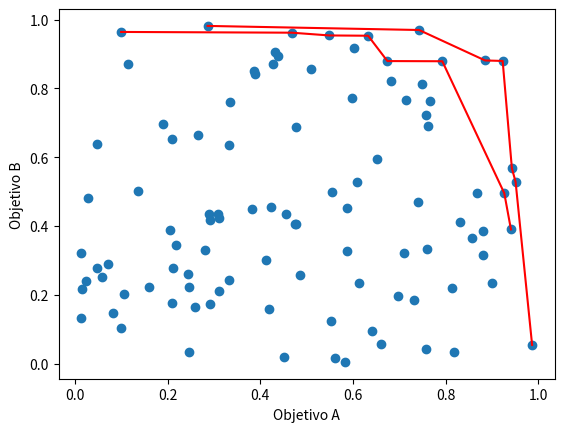

The script that saved this image:
import numpy as np
import pandas as pd
import matplotlib.pyplot as plt

#scores = np.array([[97, 23], [55, 77], [34, 76], [80, 60], [99,  4], [81,  5], [ 5, 81], [30, 79], [15, 80], [70, 65], [90, 40], [40, 30], [30, 40], [20, 60], [60, 50], [20, 20], [30,  1], [60, 40], [70, 25], [44, 62], [55, 55], [55, 10], [15, 45], [83, 22], [76, 46], [56, 32], [45, 55], [10, 70], [10, 30], [79, 50]])
scores = np.random.rand(100, 2)

class Pareto_front:
    def __init__(self, scores):
        self.scores = scores

        self.population_size = scores.shape[0]
        self.population_ids = np.arange(self.population_size)
        self.pareto_front = np.ones(self.population_size, dtype = bool)

    def Domination(self):
        for i in range(self.population_size):
            for j in range(self.population_size):
                if all(self.scores[j] >= self.scores[i]) and any(self.scores[j] > self.scores[i]):
                    self.pareto_front[i] = 0
                    break

        return self.population_ids[self.pareto_front]

    def Calc_Pareto(self, n_fronteiras):
        fronts = []

        i = 0
        while i < n_fronteiras and self.scores.shape[0] > 0:
            pareto = self.Domination()
            fronts.append(self.scores[pareto])

            self.scores = np.delete(self.scores, pareto, axis=0)

            self.population_size = self.scores.shape[0]
            self.population_ids = np.arange(self.population_size)
            self.pareto_front = np.ones(self.population_size, dtype = bool)

            i = i + 1

        return fronts

x_all = scores[:, 0]
y_all = scores[:, 1]
plt.scatter(x_all, y_all)

Set = Pareto_front(scores)
fronts = Set.Calc_Pareto(2)
for i in range(len(fronts)):
    pareto_front = fronts[i]

    pareto_front_df = pd.DataFrame(pareto_front)
    pareto_front_df.sort_values(0, inplace = True)
    pareto_front = pareto_front_df.values

    x_pareto = pareto_front[:, 0]
    y_pareto = pareto_front[:, 1]

    plt.plot(x_pareto, y_pareto, color = 'r')

plt.xlabel('Objetivo A')
plt.ylabel('Objetivo B')
plt.show()
